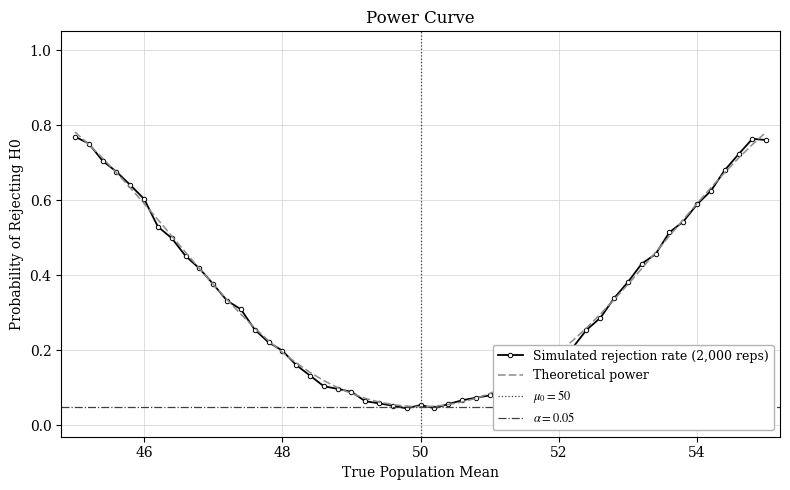

Python code for this plot:
"""
Homework 4, Part 2 — Hypothesis Testing Simulation and Power Analysis
Orlando Leng

Explores the relationship between Type I error, Type II error, and the true
parameter value by Monte Carlo simulation.
"""
import numpy as np
import matplotlib.pyplot as plt
from scipy import stats

# Set random seed
np.random.seed(42)

FIGDIR = "figures"

# ============================================================
# PART A: Simulating the Type I Error Rate
# ============================================================
#
# Test:
#   H0: mu = 50
#   H1: mu != 50
#
# When H0 is TRUE, we should reject it approximately alpha
# proportion of the time (5% here).

mu_0 = 50
sigma = 10
n = 30
alpha = 0.05
n_simulations = 10000

# 1. Generate n_simulations samples from N(mu_0, sigma^2), each of size n.
#    One row per simulated experiment.
samples_A = np.random.normal(mu_0, sigma, size=(n_simulations, n))

# 2a. Sample mean of each simulated experiment.
xbar_A = samples_A.mean(axis=1)

# 2b. z-statistic. sigma is known, so the standard error is sigma / sqrt(n).
z_A = (xbar_A - mu_0) / (sigma / np.sqrt(n))

# 2c. Two-sided p-value: P(|Z| > |z|) = 2 * (1 - Phi(|z|)).
p_A = 2 * (1 - stats.norm.cdf(np.abs(z_A)))

# 3. Reject H0 when p < alpha.
reject_A = p_A < alpha

# 4. Empirical Type I error rate.
type1_rate = reject_A.mean()

# 5. Compare with the theoretical alpha.
#    Monte Carlo standard error of a proportion: sqrt(a(1-a)/N).
mc_se = np.sqrt(alpha * (1 - alpha) / n_simulations)

print("=" * 62)
print("PART A — Empirical Type I error rate")
print("=" * 62)
print(f"  simulations            : {n_simulations:,}")
print(f"  rejections             : {reject_A.sum():,}")
print(f"  empirical Type I error : {type1_rate:.4f}")
print(f"  theoretical alpha      : {alpha:.4f}")
print(f"  difference             : {type1_rate - alpha:+.4f}")
print(f"  Monte Carlo std. error : {mc_se:.4f}")
print(f"  95% MC interval        : [{alpha - 1.96*mc_se:.4f}, {alpha + 1.96*mc_se:.4f}]")
print(f"  inside that interval?  : {abs(type1_rate - alpha) < 1.96 * mc_se}")

# ============================================================
# PART B: Simulating Type II Error and Statistical Power
# ============================================================
#
# Test:
#   H0: mu = 50
#   H1: mu > 50          (right-tailed)
#
# The true population mean is actually 53, so H0 is false and
# failing to reject it is a Type II error.

mu_0 = 50
true_mu = 53
sigma = 10
alpha = 0.05
n_simulations = 10000

sample_sizes = [30, 60, 120]
results_B = []

for n in sample_sizes:
    # 1. Samples drawn from the TRUE distribution N(53, 10^2).
    samples = np.random.normal(true_mu, sigma, size=(n_simulations, n))

    # 2. Sample mean and z-statistic, still measured against mu_0 = 50.
    xbar = samples.mean(axis=1)
    z = (xbar - mu_0) / (sigma / np.sqrt(n))

    # 3. Right-tailed test: p = P(Z > z).
    p = 1 - stats.norm.cdf(z)

    # 4. Reject H0 when p < alpha.
    reject = p < alpha

    # 5-6. power = proportion rejected; beta = proportion failing to reject.
    power = reject.mean()
    beta = 1 - power

    # Theoretical power for a known-sigma right-tailed z-test:
    #   power = 1 - Phi(z_alpha - (mu_true - mu_0) / (sigma/sqrt(n)))
    z_alpha = stats.norm.ppf(1 - alpha)
    shift = (true_mu - mu_0) / (sigma / np.sqrt(n))
    power_theory = 1 - stats.norm.cdf(z_alpha - shift)

    # 7. Store.
    results_B.append((n, beta, power, power_theory))

print()
print("=" * 62)
print("PART B — Type II error and power (true mu = 53, H1: mu > 50)")
print("=" * 62)
print(f"{'Sample Size':>12}{'Beta':>12}{'Power':>12}{'Power (theory)':>18}")
print("-" * 62)
for n, beta, power, power_theory in results_B:
    print(f"{n:>12}{beta:>12.4f}{power:>12.4f}{power_theory:>18.4f}")
print("-" * 62)
print("  check: power + beta = 1 for every row, by construction.")

# ============================================================
# PART C: Power Curve Analysis
# ============================================================
#
# Null hypothesis fixed, TRUE mean varied.
#
# Test:
#   H0: mu = 50
#   H1: mu != 50         (two-sided, alpha = 0.05)

mu_0 = 50
sigma = 10
n = 30
alpha = 0.05

# 51 values so that mu = 50 is included exactly
mu_true_values = np.linspace(45, 55, 51)
n_simulations = 2000

power_values = []

for true_mu in mu_true_values:
    # 1. Samples from N(true_mu, sigma^2).
    samples = np.random.normal(true_mu, sigma, size=(n_simulations, n))

    # 2-3. Sample mean and z-statistic against mu_0.
    xbar = samples.mean(axis=1)
    z = (xbar - mu_0) / (sigma / np.sqrt(n))

    # 4. Two-sided p-value.
    p = 2 * (1 - stats.norm.cdf(np.abs(z)))

    # 5-6. Proportion of rejections.
    power_values.append((p < alpha).mean())

power_values = np.array(power_values)

# Theoretical two-sided power curve, for reference.
z_crit = stats.norm.ppf(1 - alpha / 2)
delta = (mu_true_values - mu_0) / (sigma / np.sqrt(n))
power_theory_curve = (1 - stats.norm.cdf(z_crit - delta)) + stats.norm.cdf(-z_crit - delta)

idx50 = int(np.where(np.isclose(mu_true_values, 50))[0][0])
print()
print("=" * 62)
print("PART C — Power curve (n = 30, two-sided)")
print("=" * 62)
print(f"  rejection rate at true mu = 50 : {power_values[idx50]:.4f}  (should be ~alpha = 0.05)")
for m in (47, 48, 49, 51, 52, 53):
    j = int(np.where(np.isclose(mu_true_values, m))[0][0])
    print(f"  power at true mu = {m:<2d}           : {power_values[j]:.4f}"
          f"   (theory {power_theory_curve[j]:.4f})")

# ============================================================
# Plot the Power Curve
# ============================================================
plt.rcParams.update({
    "font.family": "serif",
    "font.serif": ["Times New Roman", "DejaVu Serif"],
    "mathtext.fontset": "stix",
    "font.size": 10,
    "axes.linewidth": 0.8,
})

plt.figure(figsize=(8, 5))

plt.plot(mu_true_values, power_values, color="black", lw=1.3,
         marker="o", ms=3.2, mfc="white", mew=0.7,
         label="Simulated rejection rate (2,000 reps)")
plt.plot(mu_true_values, power_theory_curve, color="0.55", lw=1.1, ls=(0, (5, 2)),
         label="Theoretical power")

plt.axvline(mu_0, color="0.25", lw=0.9, ls=":", label=r"$\mu_0 = 50$")
plt.axhline(alpha, color="0.25", lw=0.9, ls="-.", label=r"$\alpha = 0.05$")

plt.xlabel("True Population Mean")
plt.ylabel("Probability of Rejecting H0")
plt.title("Power Curve")
plt.legend(loc="lower right", frameon=True, framealpha=1, edgecolor="0.7", fontsize=9)
plt.grid(True, color="0.85", lw=0.6)
plt.ylim(-0.03, 1.05)
plt.xlim(44.8, 55.2)
plt.tight_layout()

import os
os.makedirs(FIGDIR, exist_ok=True)
plt.savefig(os.path.join(FIGDIR, "power_curve.png"), dpi=200)
plt.savefig(os.path.join(FIGDIR, "power_curve.pdf"))
print(f"\nSaved {FIGDIR}/power_curve.png and {FIGDIR}/power_curve.pdf")
plt.show()
